Photos from the image-classification dataset "Dataset" in the GitHub repository MITLLRacecar/Student. Its 4 classes are: asphalt, dirt, grassy, rocky.

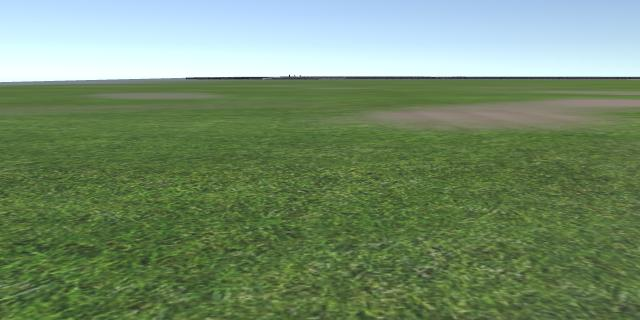
Label: grassy

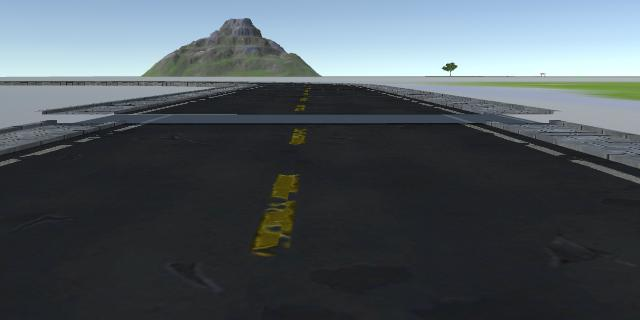
Label: asphalt

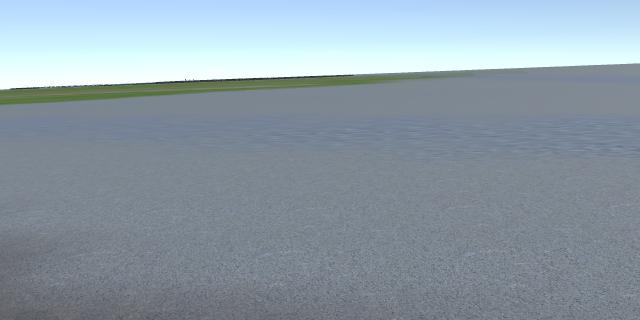
Label: dirt

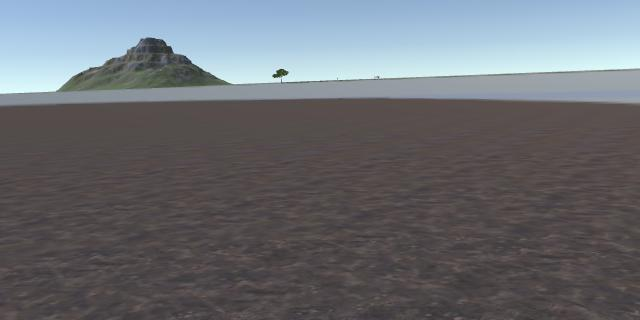
Label: dirt

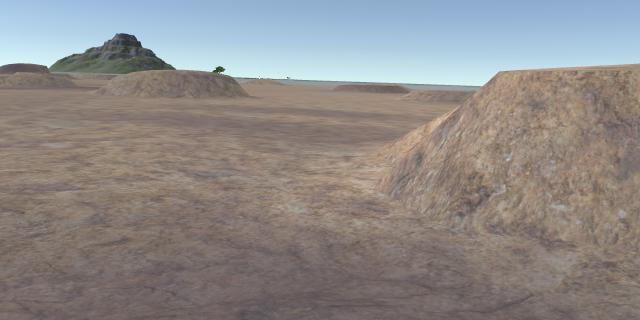
Label: rocky

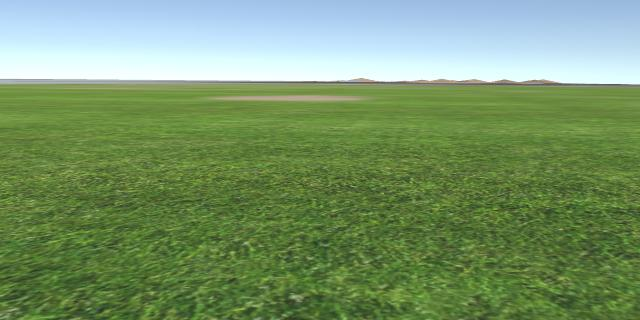
Label: grassy
